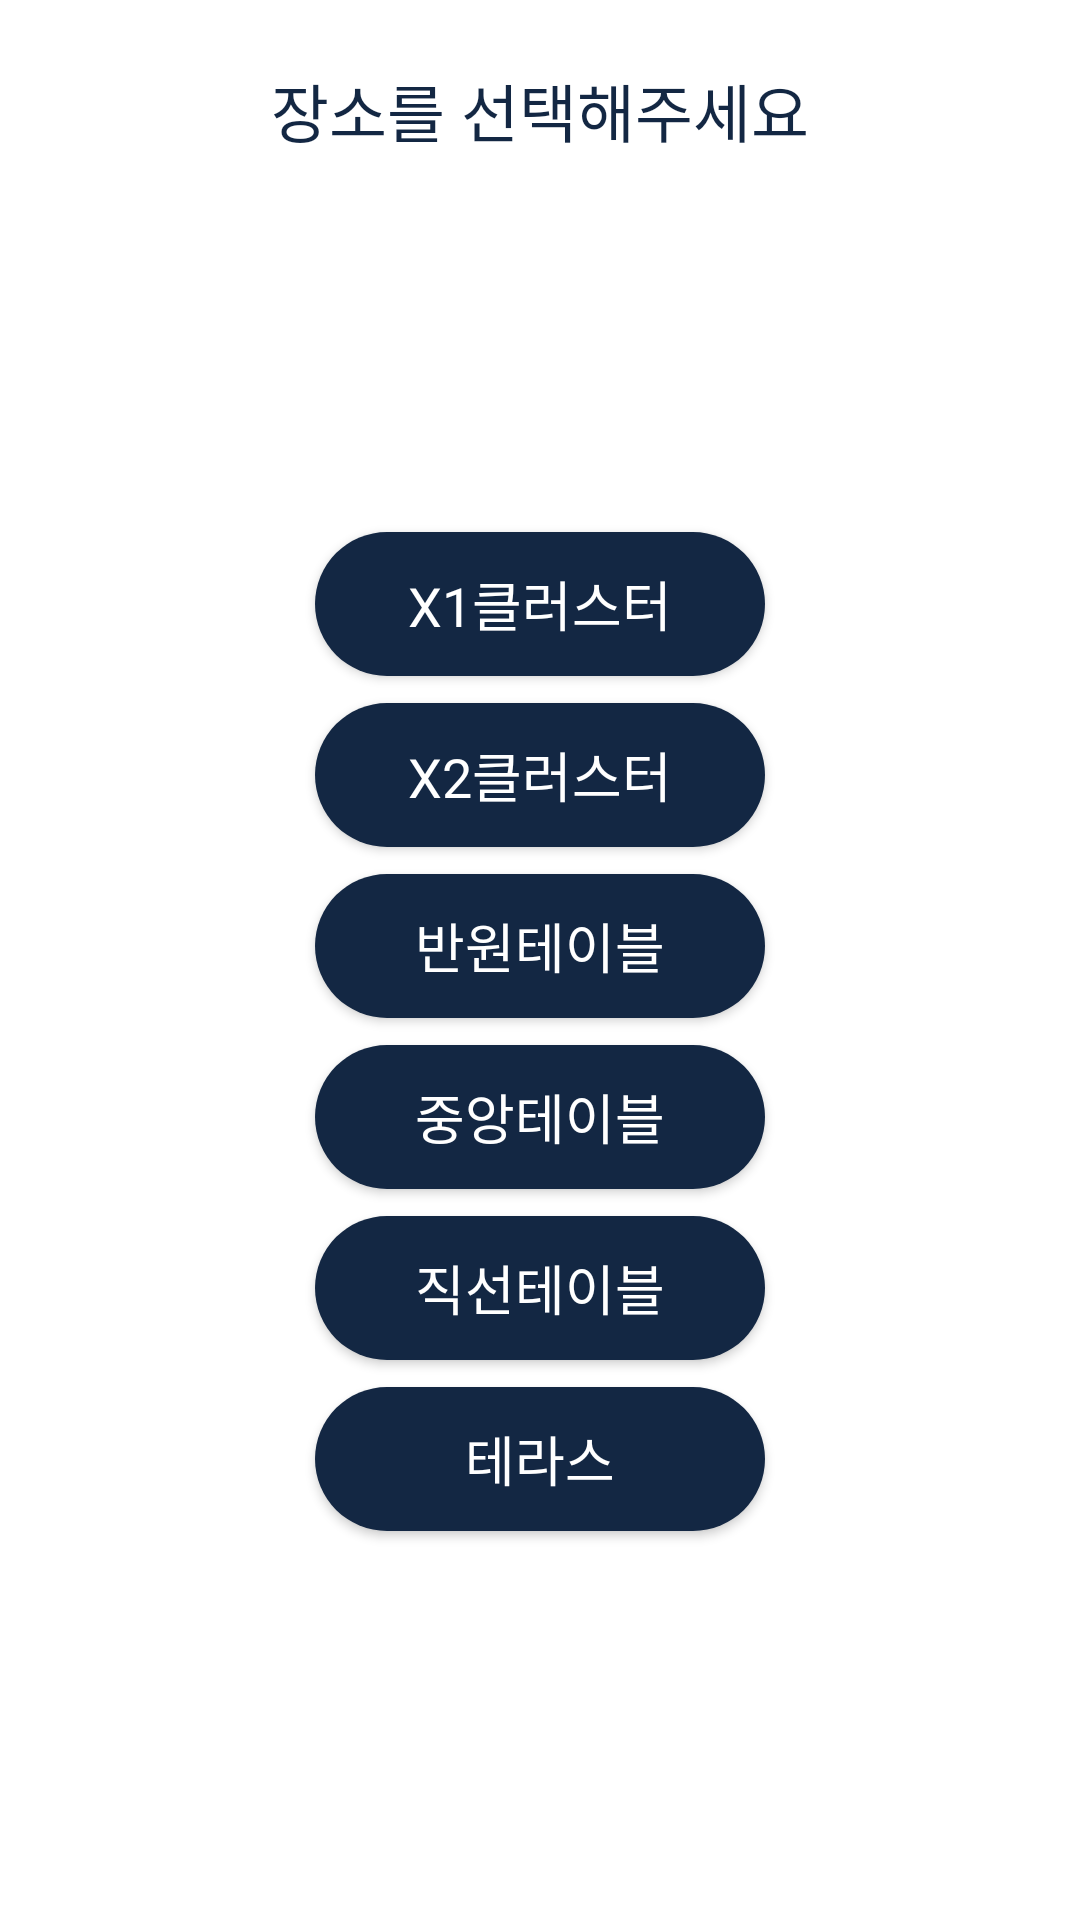

Write the Android layout XML for this screen, with the resource values it uses.
<!-- AndroidManifest.xml: application theme Theme.Where42Android -->
<!-- res/layout/activity_editseat3floor_popup.xml -->
<?xml version="1.0" encoding="utf-8"?>
<androidx.constraintlayout.widget.ConstraintLayout
    xmlns:android="http://schemas.android.com/apk/res/android"
    android:layout_width="@dimen/editstatus_layout_width"
    android:layout_height="@dimen/editseat1floor_height"
    android:background="@drawable/center_popup_background"
    xmlns:app="http://schemas.android.com/apk/res-auto">

    <TextView
        android:id="@+id/title"
        android:layout_width="wrap_content"
        android:layout_height="wrap_content"
        app:layout_constraintEnd_toEndOf="parent"
        app:layout_constraintTop_toTopOf="parent"
        app:layout_constraintStart_toStartOf="parent"
        android:text="장소를 선택해주세요"
        android:layout_marginTop="@dimen/profile_popup_layout_height_paddingTop"
        android:textColor="#132743"
        android:textSize="@dimen/create_group_button_textsize"
        android:fontFamily="@font/gmarketsans_bold" />


    <androidx.constraintlayout.widget.Guideline
        android:id="@+id/guideline_horizontal"
        android:layout_width="wrap_content"
        android:layout_height="wrap_content"
        android:orientation="horizontal"
        app:layout_constraintGuide_percent="0.53" />


    <androidx.appcompat.widget.AppCompatButton
        android:layout_marginBottom="@dimen/list_padding_top_bottom"
        android:gravity="center"
        android:layout_width="@dimen/activity_profile_popup_height"
        android:layout_height="wrap_content"
        style="@style/RoundedButton"
        android:textSize="@dimen/font_medium_change"
        android:textColor="@color/white"
        android:fontFamily="@font/gmarketsans_medium"
        android:id="@+id/btnFloor1"
        android:text="X1클러스터"
        app:layout_constraintStart_toStartOf="parent"
        app:layout_constraintEnd_toEndOf="parent"
        app:layout_constraintBottom_toTopOf="@id/btnFloor2"

        />

    <android.widget.Button
        android:layout_marginBottom="@dimen/list_padding_top_bottom"
        android:id="@+id/btnFloor2"
        android:gravity="center"
        android:layout_width="@dimen/activity_profile_popup_height"
        android:layout_height="wrap_content"
        style="@style/RoundedButton"
        android:textSize="@dimen/font_medium_change"
        android:textColor="@color/white"
        android:fontFamily="@font/gmarketsans_medium"
        android:text="X2클러스터"

        app:layout_constraintStart_toStartOf="parent"
        app:layout_constraintEnd_toEndOf="parent"
        app:layout_constraintBottom_toTopOf="@id/btnFloor3"
        />

    <android.widget.Button

        android:id="@+id/btnFloor3"
        android:gravity="center"
        android:layout_width="@dimen/activity_profile_popup_height"
        android:layout_height="wrap_content"
        style="@style/RoundedButton"
        android:textSize="@dimen/font_medium_change"
        android:textColor="@color/white"
        android:fontFamily="@font/gmarketsans_medium"

        android:text="반원테이블"
        app:layout_constraintBottom_toTopOf="@id/guideline_horizontal"
        app:layout_constraintStart_toStartOf="parent"
        app:layout_constraintEnd_toEndOf="parent"
        />

    <android.widget.Button
        android:layout_marginTop="@dimen/list_padding_top_bottom"
        android:id="@+id/btnFloor4"
        android:gravity="center"
        android:layout_width="@dimen/activity_profile_popup_height"
        android:layout_height="wrap_content"
        style="@style/RoundedButton"
        android:textSize="@dimen/font_medium_change"
        android:textColor="@color/white"
        android:fontFamily="@font/gmarketsans_medium"
        android:text="중앙테이블"
        app:layout_constraintTop_toBottomOf="@id/btnFloor3"
        app:layout_constraintStart_toStartOf="parent"
        app:layout_constraintEnd_toEndOf="parent"
        />

    <android.widget.Button
        android:layout_marginTop="@dimen/list_padding_top_bottom"
        android:id="@+id/btnFloor5"
        android:gravity="center"
        android:layout_width="@dimen/activity_profile_popup_height"
        android:layout_height="wrap_content"
        style="@style/RoundedButton"
        android:textSize="@dimen/font_medium_change"
        android:textColor="@color/white"
        android:fontFamily="@font/gmarketsans_medium"
        android:text="직선테이블"
        app:layout_constraintTop_toBottomOf="@id/btnFloor4"
        app:layout_constraintStart_toStartOf="parent"
        app:layout_constraintEnd_toEndOf="parent"
        />

    <android.widget.Button
        android:layout_marginTop="@dimen/list_padding_top_bottom"
        android:id="@+id/btnFloor6"
        android:gravity="center"
        android:layout_width="@dimen/activity_profile_popup_height"
        android:layout_height="wrap_content"
        style="@style/RoundedButton"
        android:textSize="@dimen/font_medium_change"
        android:textColor="@color/white"
        android:fontFamily="@font/gmarketsans_medium"
        android:text="테라스"
        app:layout_constraintTop_toBottomOf="@id/btnFloor5"
        app:layout_constraintStart_toStartOf="parent"
        app:layout_constraintEnd_toEndOf="parent"
        />


</androidx.constraintlayout.widget.ConstraintLayout>
<!-- resources referenced by this layout -->
<resources>
  <color name="white">#FFFFFFFF</color>
  <dimen name="activity_profile_popup_height">75dp</dimen>
  <dimen name="create_group_button_textsize">10.5sp</dimen>
  <dimen name="editseat1floor_height">207.375dp</dimen>
  <dimen name="editstatus_layout_width">150dp</dimen>
  <dimen name="font_medium_change">9sp</dimen>
  <dimen name="list_padding_top_bottom">4.5dp</dimen>
  <dimen name="profile_popup_layout_height_paddingTop">10.5dp</dimen>
  <!-- drawable center_popup_background (drawable) -->
  <?xml version="1.0" encoding="utf-8"?>
  <shape xmlns:android="http://schemas.android.com/apk/res/android"
      android:shape="rectangle">
  
  
  
  
      <solid android:color="@color/white"/>
  
      <corners android:radius="10dp"/>
  </shape>
  <style name="RoundedButton">
          <item name="android:background">@drawable/setting_button_style</item>
          <item name="android:textColor">#FFFFFF</item>
      </style>
  <style name="Theme.Where42Android" parent="Base.Theme.Where42Android" />
  <!-- drawable setting_button_style (drawable) -->
  <shape xmlns:android="http://schemas.android.com/apk/res/android"
      android:shape="rectangle">
      <solid android:color="#132743" /> 
      <corners android:radius="70dp" /> 
  </shape>
  <style name="Base.Theme.Where42Android" parent="Theme.Material3.DayNight.NoActionBar">
          
          
          <item name="android:windowBackground">@color/white</item>
      </style>
</resources>
